The GitHub repository pfichefet/thesis contains a labelled image folder "data" with 3 categories: ginseng, magnesium, mint. Examples follow, each with its label.

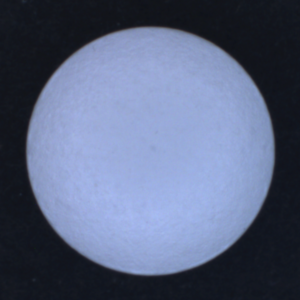
Label: magnesium

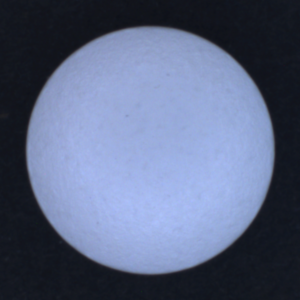
Label: magnesium

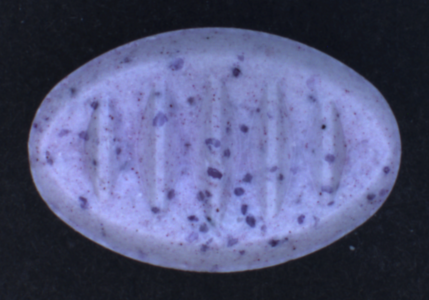
Label: mint

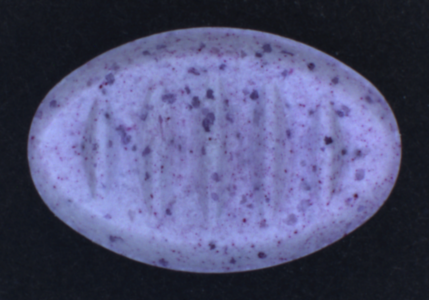
Label: mint

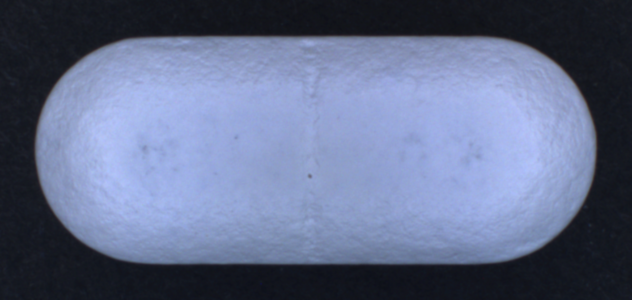
Label: ginseng

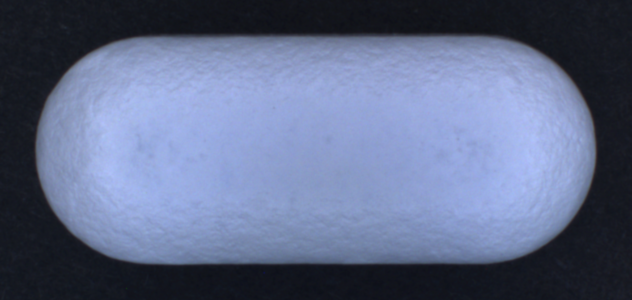
Label: ginseng
